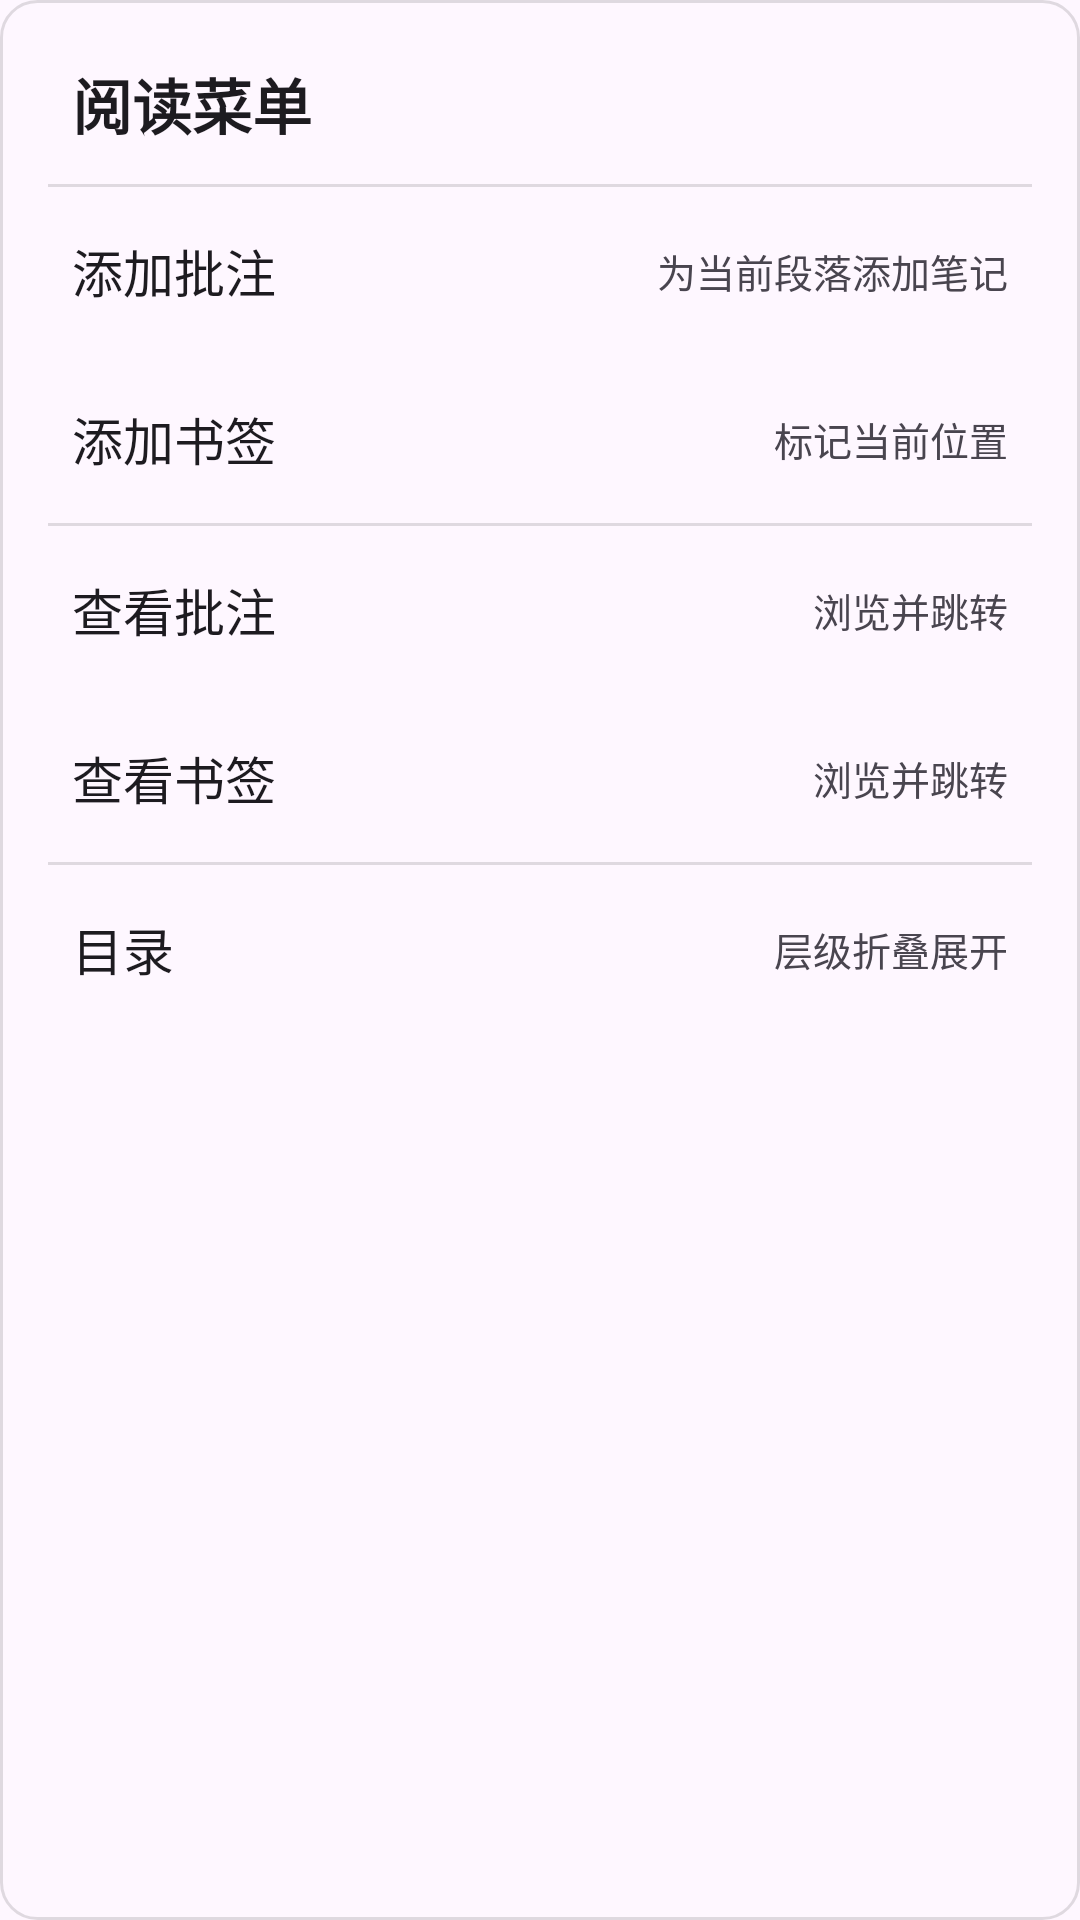

Produce the Android XML layout that renders to this screen, including the resource entries it uses.
<!-- AndroidManifest.xml: application theme Theme.Aurora -->
<!-- res/layout/popup_reading_menu.xml -->
<?xml version="1.0" encoding="utf-8"?>
<LinearLayout xmlns:android="http://schemas.android.com/apk/res/android"
    android:layout_width="match_parent"
    android:layout_height="wrap_content"
    android:orientation="vertical"
    android:background="@drawable/bg_popup_menu"
    android:elevation="12dp"
    android:padding="0dp"
    android:importantForAccessibility="yes"
    android:contentDescription="阅读菜单">

    
    <TextView
        android:layout_width="match_parent"
        android:layout_height="wrap_content"
        android:paddingHorizontal="24dp"
        android:paddingTop="20dp"
        android:paddingBottom="12dp"
        android:text="阅读菜单"
        android:textSize="20sp"
        android:textStyle="bold"
        android:textColor="?android:attr/textColorPrimary"
        android:focusable="true"
        android:importantForAccessibility="yes"
        android:contentDescription="阅读菜单" />

    <View
        android:layout_width="match_parent"
        android:layout_height="1dp"
        android:background="?android:attr/listDivider"
        android:layout_marginHorizontal="16dp" />

    
    <LinearLayout
        android:id="@+id/menu_add_annotation"
        android:layout_width="match_parent"
        android:layout_height="56dp"
        android:orientation="horizontal"
        android:gravity="center_vertical"
        android:paddingHorizontal="24dp"
        android:background="?android:attr/selectableItemBackground"
        android:clickable="true"
        android:focusable="true"
        android:importantForAccessibility="yes"
        android:contentDescription="添加批注，为当前段落添加批注">

        <TextView
            android:layout_width="0dp"
            android:layout_height="wrap_content"
            android:layout_weight="1"
            android:text="添加批注"
            android:textSize="17sp"
            android:textColor="?android:attr/textColorPrimary" />

        <TextView
            android:layout_width="wrap_content"
            android:layout_height="wrap_content"
            android:text="为当前段落添加笔记"
            android:textSize="13sp"
            android:textColor="?android:attr/textColorSecondary" />

    </LinearLayout>

    
    <LinearLayout
        android:id="@+id/menu_add_bookmark"
        android:layout_width="match_parent"
        android:layout_height="56dp"
        android:orientation="horizontal"
        android:gravity="center_vertical"
        android:paddingHorizontal="24dp"
        android:background="?android:attr/selectableItemBackground"
        android:clickable="true"
        android:focusable="true"
        android:importantForAccessibility="yes"
        android:contentDescription="添加书签，为当前位置添加书签">

        <TextView
            android:layout_width="0dp"
            android:layout_height="wrap_content"
            android:layout_weight="1"
            android:text="添加书签"
            android:textSize="17sp"
            android:textColor="?android:attr/textColorPrimary" />

        <TextView
            android:layout_width="wrap_content"
            android:layout_height="wrap_content"
            android:text="标记当前位置"
            android:textSize="13sp"
            android:textColor="?android:attr/textColorSecondary" />

    </LinearLayout>

    <View
        android:layout_width="match_parent"
        android:layout_height="1dp"
        android:background="?android:attr/listDivider"
        android:layout_marginHorizontal="16dp" />

    
    <LinearLayout
        android:id="@+id/menu_view_annotations"
        android:layout_width="match_parent"
        android:layout_height="56dp"
        android:orientation="horizontal"
        android:gravity="center_vertical"
        android:paddingHorizontal="24dp"
        android:background="?android:attr/selectableItemBackground"
        android:clickable="true"
        android:focusable="true"
        android:importantForAccessibility="yes"
        android:contentDescription="查看批注，浏览所有批注并跳转">

        <TextView
            android:layout_width="0dp"
            android:layout_height="wrap_content"
            android:layout_weight="1"
            android:text="查看批注"
            android:textSize="17sp"
            android:textColor="?android:attr/textColorPrimary" />

        <TextView
            android:layout_width="wrap_content"
            android:layout_height="wrap_content"
            android:text="浏览并跳转"
            android:textSize="13sp"
            android:textColor="?android:attr/textColorSecondary" />

    </LinearLayout>

    
    <LinearLayout
        android:id="@+id/menu_view_bookmarks"
        android:layout_width="match_parent"
        android:layout_height="56dp"
        android:orientation="horizontal"
        android:gravity="center_vertical"
        android:paddingHorizontal="24dp"
        android:background="?android:attr/selectableItemBackground"
        android:clickable="true"
        android:focusable="true"
        android:importantForAccessibility="yes"
        android:contentDescription="查看书签，浏览所有书签并跳转">

        <TextView
            android:layout_width="0dp"
            android:layout_height="wrap_content"
            android:layout_weight="1"
            android:text="查看书签"
            android:textSize="17sp"
            android:textColor="?android:attr/textColorPrimary" />

        <TextView
            android:layout_width="wrap_content"
            android:layout_height="wrap_content"
            android:text="浏览并跳转"
            android:textSize="13sp"
            android:textColor="?android:attr/textColorSecondary" />

    </LinearLayout>

    <View
        android:layout_width="match_parent"
        android:layout_height="1dp"
        android:background="?android:attr/listDivider"
        android:layout_marginHorizontal="16dp" />

    
    <LinearLayout
        android:id="@+id/menu_toc"
        android:layout_width="match_parent"
        android:layout_height="56dp"
        android:orientation="horizontal"
        android:gravity="center_vertical"
        android:paddingHorizontal="24dp"
        android:background="?android:attr/selectableItemBackground"
        android:clickable="true"
        android:focusable="true"
        android:importantForAccessibility="yes"
        android:contentDescription="目录，打开电子书目录">

        <TextView
            android:layout_width="0dp"
            android:layout_height="wrap_content"
            android:layout_weight="1"
            android:text="目录"
            android:textSize="17sp"
            android:textColor="?android:attr/textColorPrimary" />

        <TextView
            android:layout_width="wrap_content"
            android:layout_height="wrap_content"
            android:text="层级折叠展开"
            android:textSize="13sp"
            android:textColor="?android:attr/textColorSecondary" />

    </LinearLayout>

</LinearLayout>
<!-- resources referenced by this layout -->
<resources>
  <!-- drawable bg_popup_menu (drawable) -->
  <?xml version="1.0" encoding="utf-8"?>
  <shape xmlns:android="http://schemas.android.com/apk/res/android"
      android:shape="rectangle">
      <solid android:color="?android:attr/colorBackground" />
      <corners android:radius="12dp" />
      <stroke
          android:width="1dp"
          android:color="?android:attr/colorControlHighlight" />
  </shape>
  <style name="Theme.Aurora" parent="Theme.Material3.DayNight.NoActionBar">
          <item name="colorPrimary">#1B5E20</item>
          <item name="colorPrimaryVariant">#2E7D32</item>
          <item name="colorOnPrimary">#FFFFFF</item>
          <item name="colorSecondary">#FF6F00</item>
          <item name="android:statusBarColor">@android:color/transparent</item>
      </style>
</resources>
